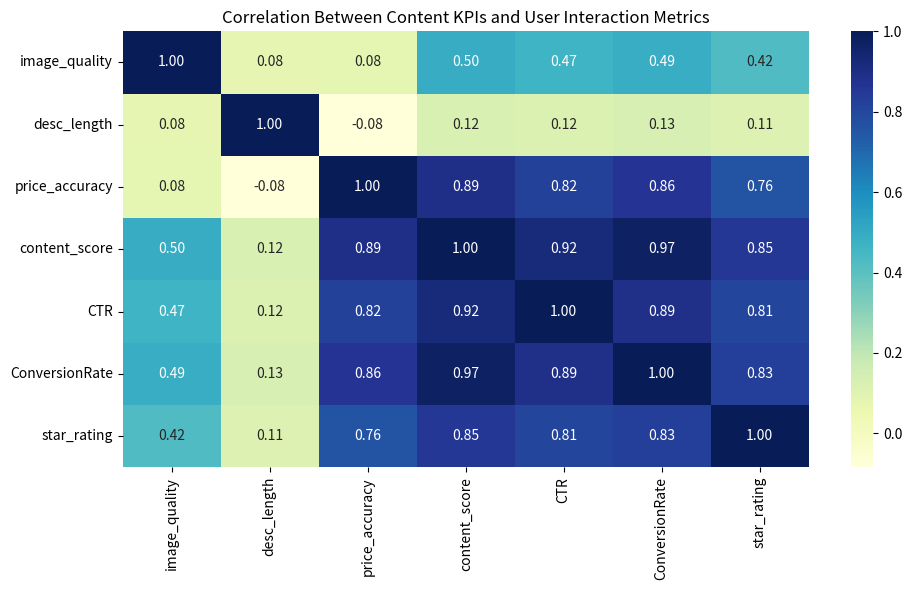
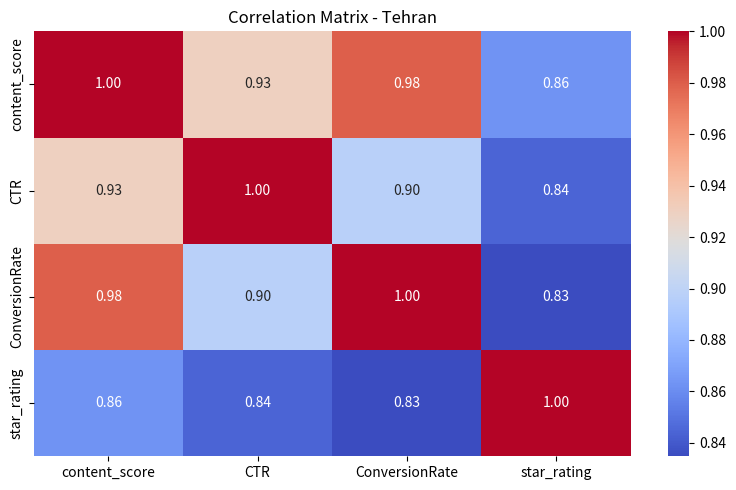

Source code (Python) for these figures, in order:
import pandas as pd
import numpy as np
import seaborn as sns
import matplotlib.pyplot as plt

# -------------------------
# Step 1: Generate Clean Synthetic Data
# -------------------------

np.random.seed(42)
n = 300

# Base features
synthetic_df = pd.DataFrame({
    'image_quality': np.random.uniform(0, 10, n),
    'desc_length': np.random.normal(120, 30, n).clip(20, 250),
    'price_accuracy': np.random.choice([0, 1], size=n, p=[0.3, 0.7])
})

# Content Score = weighted sum of other quality dimensions
synthetic_df['content_score'] = (
    0.3 * synthetic_df['image_quality'] +
    0.3 * (synthetic_df['desc_length'] / 250) * 10 +
    0.4 * synthetic_df['price_accuracy'] * 10
).clip(0, 10)

# Target variables with mild noise
synthetic_df['CTR'] = (0.2 + 0.02 * synthetic_df['content_score'] + np.random.normal(0, 0.02, n)).clip(0, 1)
synthetic_df['ConversionRate'] = (0.1 + 0.03 * synthetic_df['content_score'] + np.random.normal(0, 0.015, n)).clip(0, 1)
synthetic_df['star_rating'] = (3 + 0.2 * synthetic_df['content_score'] + np.random.normal(0, 0.3, n)).clip(1, 5)

# -------------------------
# Step 2: Add Segmenting Columns (City and Category)
# -------------------------

cities = ['Tehran', 'Shiraz', 'Isfahan']
categories = ['Fast Food', 'Traditional', 'Healthy']
synthetic_df['city_name'] = np.random.choice(cities, size=n)
synthetic_df['category'] = np.random.choice(categories, size=n)

# -------------------------
# Step 3: Overall Correlation Analysis
# -------------------------

correlation_matrix = synthetic_df[[
    'image_quality', 'desc_length', 'price_accuracy', 
    'content_score', 'CTR', 'ConversionRate', 'star_rating'
]].corr()

# Heatmap
plt.figure(figsize=(10, 6))
sns.heatmap(correlation_matrix, annot=True, cmap="YlGnBu", fmt=".2f")
plt.title("Correlation Between Content KPIs and User Interaction Metrics")
plt.tight_layout()
plt.show()

# -------------------------
# Step 4: Segment-Wise Correlation Analysis (City x Category)
# -------------------------

segment_results = {}

for city in cities:
    for cat in categories:
        subset = synthetic_df[(synthetic_df['city_name'] == city) & (synthetic_df['category'] == cat)]
        if len(subset) > 10:
            corr = subset[['content_score', 'CTR', 'ConversionRate', 'star_rating']].corr().loc['content_score']
            segment_results[(city, cat)] = corr

segment_df = pd.DataFrame(segment_results).T.reset_index()
segment_df.columns = ['city_name', 'category', 'content_corr', 'CTR_corr', 'ConversionRate_corr', 'star_rating_corr']

# View segment correlation results
print("\nSegmented Correlation Results:")
print(segment_df)

# Optional: Heatmap for one city (Tehran)
tehran_df = synthetic_df[synthetic_df['city_name'] == 'Tehran']
plt.figure(figsize=(8, 5))
sns.heatmap(tehran_df[['content_score', 'CTR', 'ConversionRate', 'star_rating']].corr(), annot=True, cmap="coolwarm", fmt=".2f")
plt.title("Correlation Matrix - Tehran")
plt.tight_layout()
plt.show()
